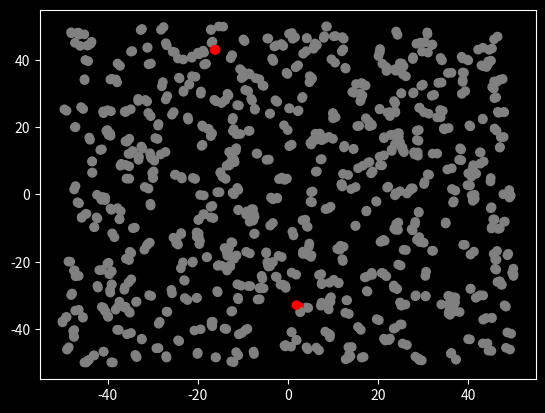

The matplotlib source for this figure:
import matplotlib.pyplot as plt
import numpy as np
from matplotlib import style
style.use('dark_background')
from matplotlib.animation import FuncAnimation as animation


inf_col = 'red'
rem_col = 'lime'
ded_col = 'k'
sus_col = 'grey'



infection_radius = 0.6
recovery_rate = 0.0006
death_rate = .001
stage_dimension = 100 # MxM square stage

init = [500, # pop. size
        2, # infected
        0, #recovered
        0] #dead


#maskBool=False
#maskMod=.16

#SDbool=False
#SDmod= .1




class Sim():
    def __init__(self,init):
        #init = [N,inf,rec]

        self.N = init[0]
        suc = self.N-init[1]-(init[2]+init[3])
        self.cols = np.repeat([sus_col,inf_col,rem_col,ded_col],
                              [suc,init[1],init[2],init[3]])
        self.low,self.high = -stage_dimension/2,stage_dimension/2
        ## set our individual data points
        self.pos = np.random.uniform(self.low,self.high,size=(2,self.N))

        self.stream = self.data_stream()
        self.fig,self.ax = plt.subplots();

        self.ani = animation(self.fig, self.update, interval=80,
                                          init_func=self.setup, blit=True)

    #### setup scatter block
    def setup(self):
        p,c= next(self.stream)

        self.scat = self.ax.scatter(x=p[0,:],
                                    y=p[1,:],
                                    c=c.T)
        return self.scat,

   ## calculate distance between points using square roots and return all data point that
   ##came within the infectin distance of infected person slash data point
    def arg_within_radius(self,inf,susceptible,r):
        #inf 1x2, succeptible nx2 matrices
        dist = np.sqrt(((inf-susceptible)**2).sum(axis=1))
        return np.argwhere(dist<r).ravel()

    def data_stream(self):
        while True:
            removed = 0
            #jitter is movement variable
            ## It represents abstract measurement of individuals movement
            ## It representes the daily number of times that individuals comes within infection range with other persons
            jitter = 0.5*np.random.normal(0,1,size=(2,self.N))
            self.pos[0:2,:]+=jitter

            #infect and recover---------
            #get infected people
            inf = np.argwhere(self.cols == inf_col).ravel()
            inf_people = self.pos[:,inf].T

            for i in inf_people:
                suc = np.argwhere(self.cols == sus_col).ravel()
                suc_people = self.pos[:,suc].T

                infect = self.arg_within_radius(i,suc_people,infection_radius)
                infect_index = suc[infect]
                self.cols[infect_index] = inf_col

            #adjust out of bounds
            x1=np.where(self.pos[0:2,:]<self.low)
            x2=np.where(self.pos[0:2,:]>self.high)
            self.pos[0:2,:][x1],self.pos[0:2,:][x2] = self.low,self.high

            #yield [self.pos,self.cols],
            r = np.random.uniform(0,1, size = inf.size)
            rec = np.argwhere(r<recovery_rate).T
            recovered_idx = inf[rec]
            self.cols[recovered_idx] = rem_col

            d = np.random.uniform(0,1, size = (inf.size))
            dead = np.argwhere(d<death_rate).T
            dead_idx = inf[dead]
            self.cols[dead_idx] = ded_col
            ded=np.argwhere(self.cols == ded_col).ravel()
            ded_people = self.pos[:,dead].T
            for dd in ded_people:
                removed+=1

            ##Uncomment below to print number of deaths
            #print(len(ded))
            yield self.pos,self.cols

    def update(self,i):
        data,c= next(self.stream)
        self.scat.set_offsets(data[0:2,:].T)
        self.scat.set_sizes(np.zeros(self.N)+10)
        self.scat.set_color(c.T)
        return self.scat,

S = Sim(init)
plt.show()
